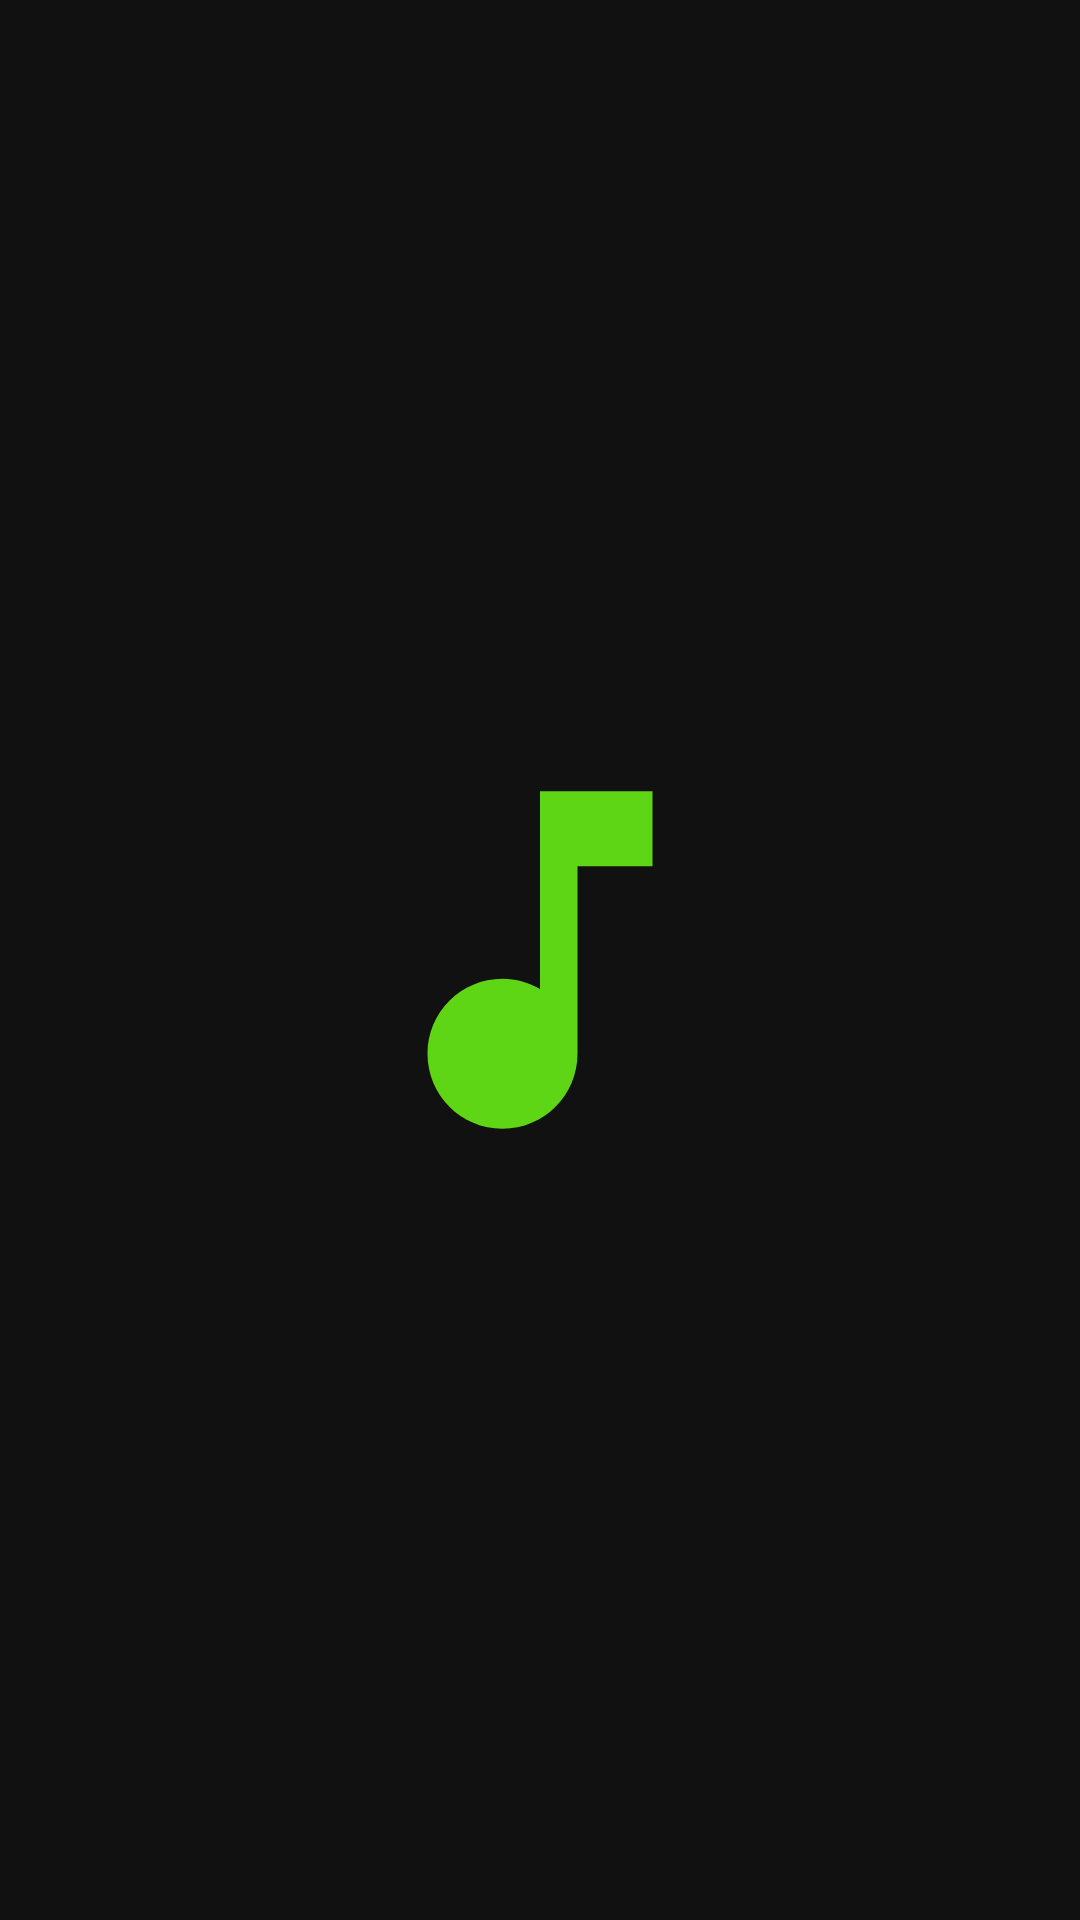

The Android layout XML behind this screen, and the referenced resources:
<!-- AndroidManifest.xml: application theme Theme.MusicPlayer -->
<!-- res/layout/layout_launch.xml -->
<?xml version="1.0" encoding="utf-8"?>
<androidx.constraintlayout.widget.ConstraintLayout xmlns:android="http://schemas.android.com/apk/res/android"
    xmlns:app="http://schemas.android.com/apk/res-auto"
    android:layout_width="match_parent"
    android:layout_height="match_parent"
    android:background="@color/black_1000">

    <ImageView
        android:id="@+id/imageView"
        android:layout_width="150dp"
        android:layout_height="150dp"
        android:contentDescription="@string/app_name"
        app:layout_constraintBottom_toBottomOf="parent"
        app:layout_constraintEnd_toEndOf="parent"
        app:layout_constraintStart_toStartOf="parent"
        app:layout_constraintTop_toTopOf="parent"
        app:srcCompat="@drawable/ic_baseline_music_note_24" />
</androidx.constraintlayout.widget.ConstraintLayout>
<!-- resources referenced by this layout -->
<resources>
  <color name="black_1000">#FF111111</color>
  <!-- drawable ic_baseline_music_note_24 (drawable) -->
  <vector xmlns:android="http://schemas.android.com/apk/res/android"
      android:width="24dp"
      android:height="24dp"
      android:viewportWidth="24"
      android:viewportHeight="24">
    <path
        android:fillColor="@color/green"
        android:pathData="M12,3v10.55c-0.59,-0.34 -1.27,-0.55 -2,-0.55 -2.21,0 -4,1.79 -4,4s1.79,4 4,4 4,-1.79 4,-4V7h4V3h-6z"/>
  </vector>
  <string name="app_name">Music Player</string>
  <style name="Theme.MusicPlayer" parent="Theme.MaterialComponents.DayNight.NoActionBar">
          
          <item name="colorPrimary">@color/black_900</item>
          <item name="colorPrimaryVariant">@color/black_1000</item>
          <item name="colorOnPrimary">@color/white</item>
          
          <item name="colorSecondary">@color/green</item>
          <item name="colorSecondaryVariant">@color/teal_700</item>
          <item name="colorOnSecondary">@color/white</item>
          <item name="colorError">@color/red</item>
  
          <item name="colorSurface">@color/black_900</item>
          <item name="colorOnSurface">@color/black_500</item>
          <item name="colorOnError">@color/white</item>
  
          <item name="android:windowDisablePreview">true</item>
          <item name="android:windowBackground">@color/black_1000</item>
  
          
          <item name="android:statusBarColor" tools:targetApi="l">?attr/colorPrimaryVariant</item>
          
          <item name="bottomNavigationStyle">@style/Widget.App.BottomNavigationView</item>
  
          <item name="materialAlertDialogTheme">@style/ThemeOverlay.App.MaterialAlertDialog</item>
  
  
  
      </style>
  <color name="green">#FF5FD615</color>
  <color name="black_900">#FF212121</color>
  <color name="white">#FFFFFFFF</color>
  <color name="teal_700">#FF018786</color>
  <color name="red">#FFB00020</color>
  <color name="black_500">#FF323232</color>
  <style name="Widget.App.BottomNavigationView" parent="Widget.MaterialComponents.BottomNavigationView.Colored">
          <item name="materialThemeOverlay">@style/ThemeOverlay.App.BottomNavigationView</item>
      </style>
  <style name="ThemeOverlay.App.MaterialAlertDialog" parent="ThemeOverlay.MaterialComponents.MaterialAlertDialog">
          <item name="colorPrimary">@color/green</item>
          <item name="colorSecondary">@color/green</item>
          <item name="colorSurface">@color/black_500</item>
          <item name="colorOnSurface">@color/black_900</item>
          <item name="alertDialogStyle">@style/MaterialAlertDialog.App</item>
          <item name="materialAlertDialogTitleTextStyle">@style/MaterialAlertDialog.App.Title.Text
          </item>
      </style>
  <style name="ThemeOverlay.App.BottomNavigationView" parent="Widget.App.BottomNavigationView">
          <item name="colorPrimary">@color/black_900</item>
          <item name="colorOnPrimary">@color/white</item>
      </style>
  <style name="MaterialAlertDialog.App" parent="MaterialAlertDialog.MaterialComponents">
          <item name="shapeAppearance">@style/ShapeAppearance.App.MediumComponent</item>
      </style>
  <style name="MaterialAlertDialog.App.Title.Text" parent="MaterialAlertDialog.MaterialComponents.Title.Text">
          <item name="android:textColor">@color/white</item>
      </style>
  <style name="ShapeAppearance.App.MediumComponent" parent="ShapeAppearance.MaterialComponents.MediumComponent">
          <item name="cornerFamily">cut</item>
          <item name="cornerSize">8dp</item>
      </style>
</resources>
